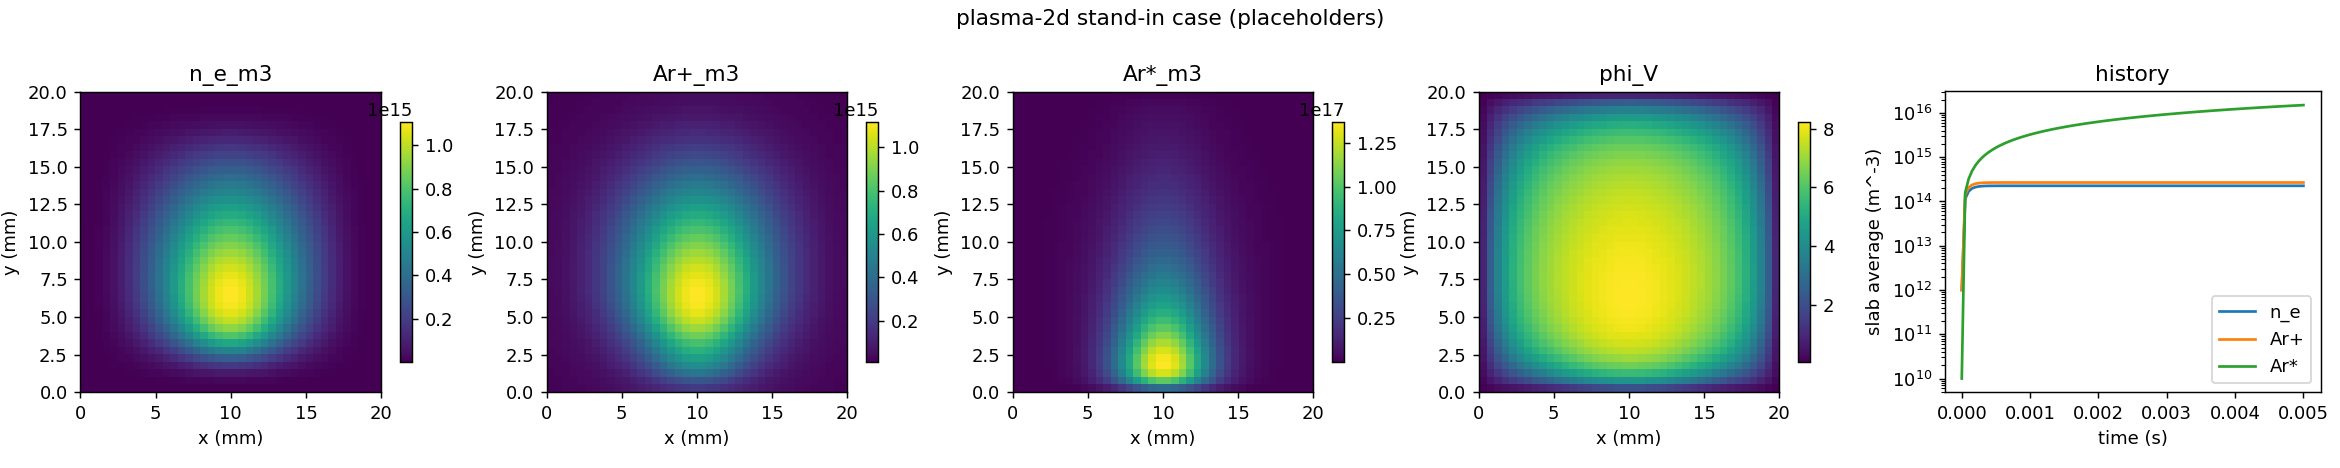

Values plotted in this chart, from the file beside it:
x_m, y_m, n_e_m3, Ar+_m3, Ar*_m3, phi_V
0.00025, 0.00025, 1.47623315e+10, 1.37838644e+13, 3.28789001e+12, 0.07729
0.00075, 0.00025, 4.71739872e+10, 1.77711849e+13, 1.18238544e+13, 0.2042
0.00125, 0.00025, 8.2645759e+10, 2.11898753e+13, 2.74273483e+13, 0.3136
0.00175, 0.00025, 1.20723614e+11, 2.47923722e+13, 5.85835539e+13, 0.4126
0.00225, 0.00025, 1.61622008e+11, 2.87104231e+13, 1.20700029e+14, 0.5065
0.00275, 0.00025, 2.06365234e+11, 3.30216585e+13, 2.41393721e+14, 0.5995
0.00325, 0.00025, 2.56840554e+11, 3.78467645e+13, 4.67986831e+14, 0.6958
0.00375, 0.00025, 3.15825655e+11, 4.33902723e+13, 8.769074e+14, 0.7988
0.00425, 0.00025, 3.87013757e+11, 4.99389771e+13, 1.5831827e+15, 0.9112
0.00475, 0.00025, 4.74958763e+11, 5.78342474e+13, 2.7459486e+15, 1.034
0.00525, 0.00025, 5.84745737e+11, 6.74271093e+13, 4.56347081e+15, 1.168
0.00575, 0.00025, 7.2114786e+11, 7.90159496e+13, 7.25002804e+15, 1.309
0.00625, 0.00025, 8.87162107e+11, 9.2762797e+13, 1.09891963e+16, 1.455
0.00675, 0.00025, 1.0821399e+12, 1.08586238e+14, 1.58652251e+16, 1.597
0.00725, 0.00025, 1.30009384e+12, 1.26044527e+14, 2.17858288e+16, 1.732
0.00775, 0.00025, 1.52889502e+12, 1.44250843e+14, 2.84219047e+16, 1.852
0.00825, 0.00025, 1.75085437e+12, 1.61879192e+14, 3.51954927e+16, 1.954
0.00875, 0.00025, 1.94478053e+12, 1.77298561e+14, 4.1339948e+16, 2.033
0.00925, 0.00025, 2.0892491e+12, 1.88821142e+14, 4.60340506e+16, 2.088
0.00975, 0.00025, 2.16655288e+12, 1.95010328e+14, 4.85813571e+16, 2.115
0.01025, 0.00025, 2.16655288e+12, 1.95010328e+14, 4.85813571e+16, 2.115
0.01075, 0.00025, 2.0892491e+12, 1.88821142e+14, 4.60340506e+16, 2.088
0.01125, 0.00025, 1.94478053e+12, 1.77298561e+14, 4.1339948e+16, 2.033
0.01175, 0.00025, 1.75085437e+12, 1.61879192e+14, 3.51954927e+16, 1.954
0.01225, 0.00025, 1.52889502e+12, 1.44250843e+14, 2.84219047e+16, 1.852
0.01275, 0.00025, 1.30009384e+12, 1.26044527e+14, 2.17858288e+16, 1.732
0.01325, 0.00025, 1.0821399e+12, 1.08586238e+14, 1.58652251e+16, 1.597
0.01375, 0.00025, 8.87162107e+11, 9.2762797e+13, 1.09891963e+16, 1.455
0.01425, 0.00025, 7.2114786e+11, 7.90159496e+13, 7.25002804e+15, 1.309
0.01475, 0.00025, 5.84745737e+11, 6.74271093e+13, 4.56347081e+15, 1.168
0.01525, 0.00025, 4.74958763e+11, 5.78342474e+13, 2.7459486e+15, 1.034
0.01575, 0.00025, 3.87013757e+11, 4.99389771e+13, 1.5831827e+15, 0.9112
0.01625, 0.00025, 3.15825655e+11, 4.33902723e+13, 8.769074e+14, 0.7988
0.01675, 0.00025, 2.56840554e+11, 3.78467645e+13, 4.67986831e+14, 0.6958
0.01725, 0.00025, 2.06365234e+11, 3.30216585e+13, 2.41393721e+14, 0.5995
0.01775, 0.00025, 1.61622008e+11, 2.87104231e+13, 1.20700029e+14, 0.5065
0.01825, 0.00025, 1.20723614e+11, 2.47923722e+13, 5.85835539e+13, 0.4126
0.01875, 0.00025, 8.2645759e+10, 2.11898753e+13, 2.74273483e+13, 0.3136
0.01925, 0.00025, 4.71739872e+10, 1.77711849e+13, 1.18238544e+13, 0.2042
0.01975, 0.00025, 1.47623315e+10, 1.37838644e+13, 3.28789001e+12, 0.07729
0.00025, 0.00075, 4.68681005e+10, 1.76556236e+13, 9.06532193e+12, 0.2032
0.00075, 0.00075, 1.6958742e+11, 2.02253692e+13, 3.24437769e+13, 0.56
0.00125, 0.00075, 3.34204578e+11, 2.33893519e+13, 7.4234553e+13, 0.8753
0.00175, 0.00075, 5.45984773e+11, 2.69546521e+13, 1.55747615e+14, 1.162
0.00225, 0.00075, 8.14224957e+11, 3.10094763e+13, 3.1451081e+14, 1.429
0.00275, 0.00075, 1.15540539e+12, 3.56661508e+13, 6.15869714e+14, 1.688
0.00325, 0.00075, 1.59549485e+12, 4.11428536e+13, 1.16870007e+15, 1.944
0.00375, 0.00075, 2.17060971e+12, 4.78186975e+13, 2.14405602e+15, 2.201
0.00425, 0.00075, 2.92550159e+12, 5.62445787e+13, 3.7924228e+15, 2.46
0.00475, 0.00075, 3.90980786e+12, 6.71135144e+13, 6.45088956e+15, 2.718
0.00525, 0.00075, 5.17218729e+12, 8.11874839e+13, 1.05273783e+16, 2.972
0.00575, 0.00075, 6.75182435e+12, 9.91708549e+13, 1.64479036e+16, 3.216
0.00625, 0.00075, 8.66627087e+12, 1.2152446e+14, 2.45583702e+16, 3.447
0.00675, 0.00075, 1.08959616e+13, 1.48231273e+14, 3.49871072e+16, 3.66
0.00725, 0.00075, 1.3368862e+13, 1.78555701e+14, 4.74965108e+16, 3.851
0.00775, 0.00075, 1.59512373e+13, 2.10876717e+14, 6.13739047e+16, 4.016
0.00825, 0.00075, 1.84505471e+13, 2.42694237e+14, 7.54202725e+16, 4.153
0.00875, 0.00075, 2.06340116e+13, 2.7087664e+14, 8.80792038e+16, 4.258
0.00925, 0.00075, 2.22624922e+13, 2.92132881e+14, 9.77052777e+16, 4.329
0.00975, 0.00075, 2.31350319e+13, 3.03619167e+14, 1.02914467e+17, 4.365
... 1,540 more rows
